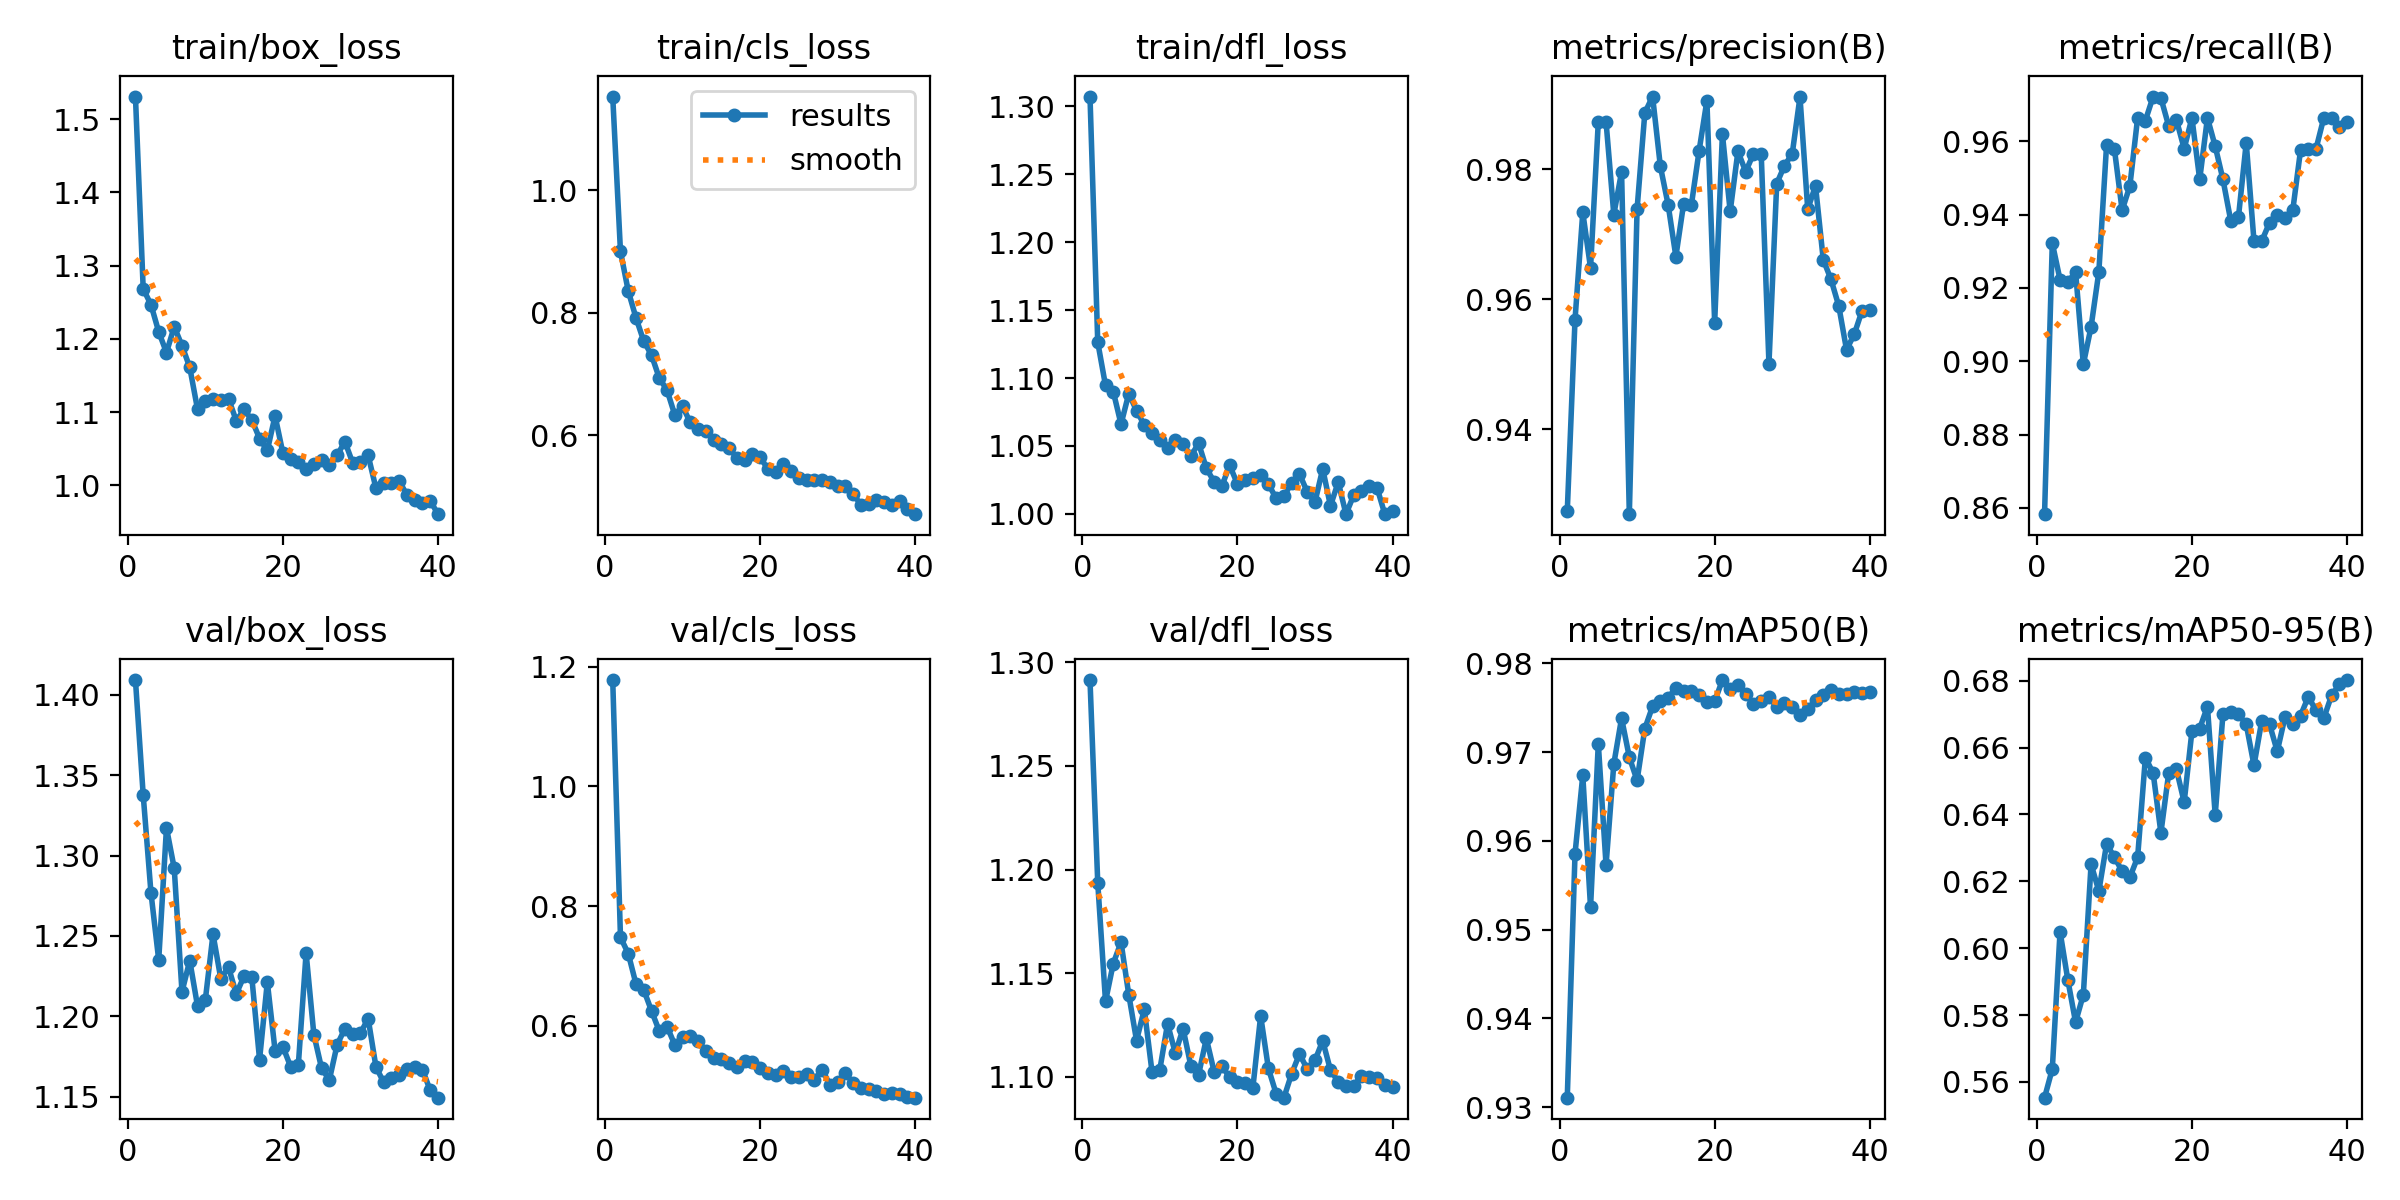

The table this chart was drawn from, first rows:
epoch, train/box_loss, train/cls_loss, train/dfl_loss, metrics/precision(B), metrics/recall(B), metrics/mAP50(B), metrics/mAP50-95(B), val/box_loss, val/cls_loss, val/dfl_loss, lr/pg0, lr/pg1, lr/pg2
1, 1.531, 1.153, 1.307, 0.9274, 0.8583, 0.9311, 0.5553, 1.409, 1.178, 1.292, 0.0006573, 0.0006573, 0.0006573
2, 1.268, 0.9001, 1.126, 0.9569, 0.9322, 0.9586, 0.5639, 1.338, 0.7477, 1.194, 0.001291, 0.001291, 0.001291
3, 1.247, 0.8357, 1.095, 0.9734, 0.9222, 0.9674, 0.605, 1.277, 0.7205, 1.136, 0.001892, 0.001892, 0.001892
4, 1.21, 0.7917, 1.09, 0.9648, 0.9215, 0.9525, 0.5905, 1.235, 0.6697, 1.155, 0.001852, 0.001852, 0.001852
5, 1.181, 0.7536, 1.066, 0.9873, 0.9244, 0.971, 0.5779, 1.317, 0.6598, 1.165, 0.001802, 0.001802, 0.001802
6, 1.216, 0.7309, 1.089, 0.9873, 0.8992, 0.9573, 0.5861, 1.292, 0.6248, 1.139, 0.001752, 0.001752, 0.001752
7, 1.191, 0.6934, 1.076, 0.973, 0.9094, 0.9687, 0.6251, 1.215, 0.5911, 1.117, 0.001703, 0.001703, 0.001703
8, 1.161, 0.6737, 1.065, 0.9796, 0.9244, 0.9738, 0.6171, 1.235, 0.5985, 1.133, 0.001654, 0.001654, 0.001654
9, 1.104, 0.6332, 1.059, 0.9269, 0.9591, 0.9694, 0.6312, 1.206, 0.568, 1.102, 0.001604, 0.001604, 0.001604
10, 1.115, 0.6472, 1.054, 0.9739, 0.958, 0.9668, 0.6273, 1.21, 0.5805, 1.103, 0.001554, 0.001554, 0.001554
11, 1.118, 0.6208, 1.048, 0.9887, 0.9412, 0.9727, 0.623, 1.251, 0.5822, 1.125, 0.001505, 0.001505, 0.001505
12, 1.116, 0.6097, 1.054, 0.9912, 0.9478, 0.9752, 0.6212, 1.223, 0.5751, 1.111, 0.001455, 0.001455, 0.001455
13, 1.118, 0.6067, 1.052, 0.9805, 0.9664, 0.9758, 0.6272, 1.23, 0.5578, 1.123, 0.001406, 0.001406, 0.001406
14, 1.088, 0.5917, 1.042, 0.9746, 0.9657, 0.9761, 0.657, 1.214, 0.5457, 1.105, 0.001357, 0.001357, 0.001357
15, 1.103, 0.5848, 1.052, 0.9666, 0.9722, 0.9773, 0.6524, 1.225, 0.5435, 1.101, 0.001307, 0.001307, 0.001307
16, 1.089, 0.5796, 1.034, 0.9747, 0.9718, 0.9769, 0.6345, 1.224, 0.5374, 1.118, 0.001257, 0.001257, 0.001257
17, 1.064, 0.5625, 1.024, 0.9745, 0.9642, 0.9769, 0.6523, 1.173, 0.5314, 1.102, 0.001208, 0.001208, 0.001208
18, 1.048, 0.5593, 1.02, 0.9829, 0.9658, 0.9764, 0.6535, 1.221, 0.5407, 1.105, 0.001159, 0.001159, 0.001159
19, 1.095, 0.5697, 1.036, 0.9906, 0.958, 0.9757, 0.6437, 1.179, 0.5388, 1.1, 0.001109, 0.001109, 0.001109
20, 1.044, 0.5638, 1.022, 0.9564, 0.9664, 0.9757, 0.6649, 1.181, 0.5284, 1.097, 0.001059, 0.001059, 0.001059
21, 1.036, 0.5451, 1.025, 0.9854, 0.9496, 0.9781, 0.6657, 1.169, 0.5205, 1.097, 0.00101, 0.00101, 0.00101
22, 1.031, 0.5394, 1.027, 0.9735, 0.9664, 0.9771, 0.6723, 1.17, 0.5179, 1.095, 0.0009605, 0.0009605, 0.0009605
23, 1.022, 0.5525, 1.029, 0.9828, 0.9586, 0.9776, 0.6398, 1.239, 0.524, 1.129, 0.000911, 0.000911, 0.000911
24, 1.029, 0.5418, 1.022, 0.9796, 0.9496, 0.9765, 0.6701, 1.189, 0.5135, 1.104, 0.0008615, 0.0008615, 0.0008615
25, 1.034, 0.5298, 1.011, 0.9824, 0.9384, 0.9755, 0.6707, 1.167, 0.5144, 1.092, 0.000812, 0.000812, 0.000812
26, 1.028, 0.5271, 1.013, 0.9824, 0.9394, 0.9758, 0.6699, 1.16, 0.5185, 1.09, 0.0007625, 0.0007625, 0.0007625
27, 1.041, 0.5262, 1.023, 0.9501, 0.9596, 0.9763, 0.667, 1.182, 0.5098, 1.101, 0.000713, 0.000713, 0.000713
28, 1.06, 0.5268, 1.029, 0.9778, 0.9328, 0.9751, 0.6547, 1.192, 0.5266, 1.111, 0.0006635, 0.0006635, 0.0006635
29, 1.031, 0.5242, 1.016, 0.9806, 0.9328, 0.9755, 0.668, 1.189, 0.5011, 1.104, 0.000614, 0.000614, 0.000614
30, 1.031, 0.5169, 1.009, 0.9824, 0.9378, 0.975, 0.667, 1.19, 0.5065, 1.108, 0.0005645, 0.0005645, 0.0005645
31, 1.041, 0.517, 1.033, 0.9911, 0.9399, 0.9742, 0.6589, 1.198, 0.5204, 1.117, 0.000515, 0.000515, 0.000515
32, 0.9961, 0.5035, 1.006, 0.9738, 0.939, 0.9749, 0.6692, 1.169, 0.5037, 1.103, 0.0004655, 0.0004655, 0.0004655
33, 1.003, 0.4866, 1.023, 0.9775, 0.9412, 0.9758, 0.6669, 1.159, 0.4955, 1.097, 0.000416, 0.000416, 0.000416
34, 1.003, 0.4875, 0.9997, 0.9661, 0.9575, 0.9765, 0.6695, 1.161, 0.4935, 1.095, 0.0003665, 0.0003665, 0.0003665
35, 1.006, 0.4939, 1.014, 0.963, 0.958, 0.977, 0.6752, 1.163, 0.491, 1.096, 0.000317, 0.000317, 0.000317
36, 0.9867, 0.4915, 1.017, 0.959, 0.958, 0.9766, 0.6711, 1.167, 0.485, 1.1, 0.0002675, 0.0002675, 0.0002675
37, 0.9796, 0.4866, 1.021, 0.9522, 0.9664, 0.9766, 0.6688, 1.169, 0.4866, 1.1, 0.000218, 0.000218, 0.000218
38, 0.9758, 0.4928, 1.019, 0.9546, 0.9664, 0.9768, 0.6756, 1.167, 0.4854, 1.099, 0.0001685, 0.0001685, 0.0001685
39, 0.9789, 0.4796, 0.9998, 0.9582, 0.9639, 0.9767, 0.6789, 1.154, 0.4803, 1.096, 0.000119, 0.000119, 0.000119
40, 0.9605, 0.471, 1.002, 0.9583, 0.9651, 0.9768, 0.6802, 1.149, 0.4796, 1.095, 6.95e-05, 6.95e-05, 6.95e-05
